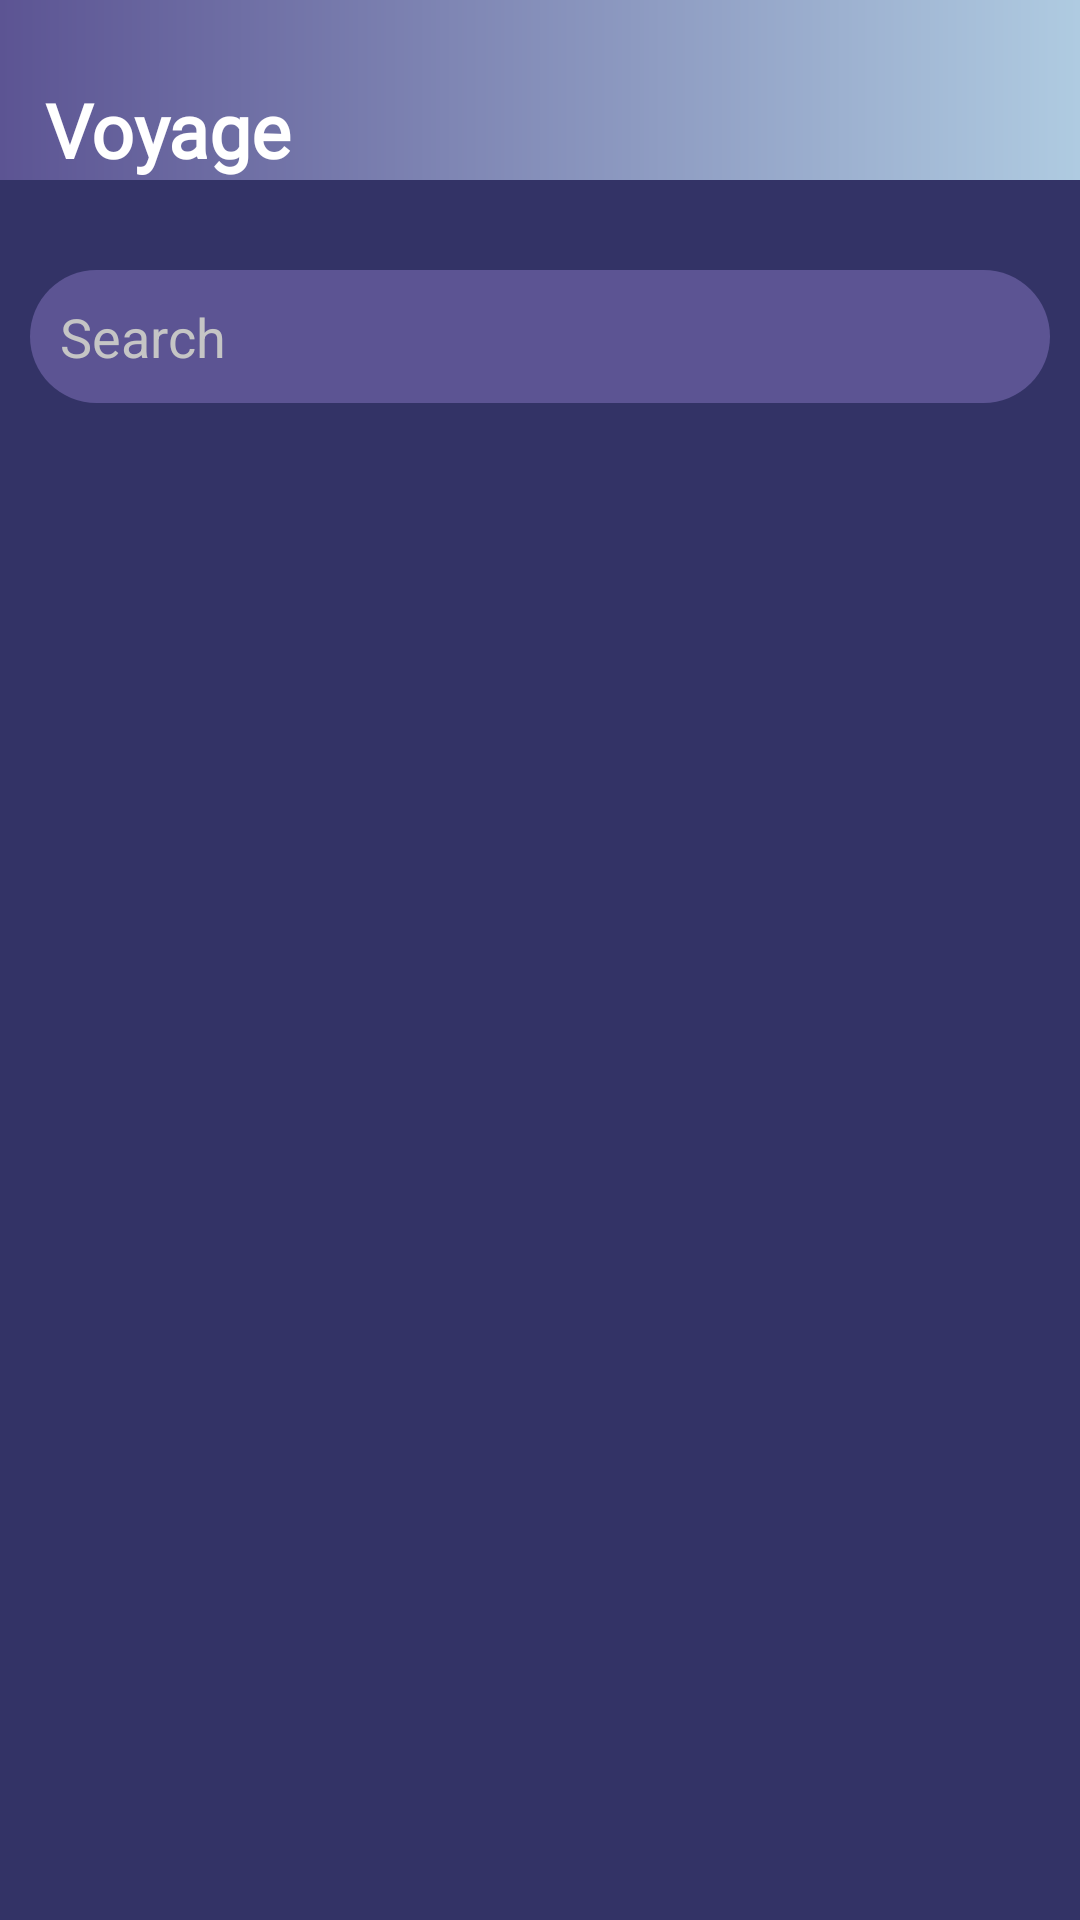

Layout XML and referenced resources for this Android screen:
<!-- AndroidManifest.xml: application theme Theme.MaterialComponents.Light.NoActionBar -->
<!-- res/layout/activity_museum.xml -->
<?xml version="1.0" encoding="utf-8"?>
<RelativeLayout xmlns:android="http://schemas.android.com/apk/res/android"
    xmlns:app="http://schemas.android.com/apk/res-auto"
    xmlns:tools="http://schemas.android.com/tools"
    android:layout_width="match_parent"
    android:layout_height="match_parent"
    android:background="@color/primary"
    android:orientation="vertical"
    tools:context=".activities.MuseumActivity">

    <LinearLayout
        android:id="@+id/headerLl"
        android:layout_width="match_parent"
        android:layout_height="60dp"
        android:background="@drawable/bg_header"
        android:orientation="horizontal"
        android:layout_marginBottom="20dp"
        >
        <TextView
            android:layout_width="match_parent"
            android:layout_height="match_parent"
            android:fontFamily="@font/poppins_semibold"
            android:text="Voyage"
            android:gravity="start|bottom"
            android:layout_marginLeft="15dp"
            android:textColor="@color/white"
            android:textStyle="bold"
            android:textSize="25sp"/>

    </LinearLayout>

    
    <EditText
        android:id="@+id/searchEt"
        android:layout_width="match_parent"
        android:layout_height="wrap_content"
        android:layout_below="@id/headerLl"
        android:layout_marginStart="10dp"
        android:layout_marginTop="10dp"
        android:layout_marginEnd="10dp"
        android:background="@drawable/shape_button_add_museum"
        android:drawableStart="@drawable/ic_search_gray"
        android:hint="Search"
        android:padding="10dp"
        android:textColorHint="@color/gray01"
        android:textColor="@color/white"/>


    <androidx.recyclerview.widget.RecyclerView
        android:id="@+id/museumsRv"
        android:layout_width="match_parent"
        android:layout_height="match_parent"
        android:layout_below="@id/searchEt"
        android:layout_above="@id/bottomLl"
        android:layout_marginTop="15dp"
        android:layout_marginEnd="10dp"
        tools:listitem="@layout/museum_view"
        app:layoutManager="androidx.recyclerview.widget.LinearLayoutManager"/>



    <LinearLayout
        android:id="@+id/bottomLl"
        android:layout_width="match_parent"
        android:layout_height="wrap_content"
        android:orientation="horizontal"
        android:layout_marginStart="10dp"
        android:layout_marginEnd="10dp"
        android:layout_marginBottom="10dp"
        android:layout_alignParentBottom="true">

        
        <Button
            android:id="@+id/addMuseumBtn"
            android:layout_width="wrap_content"
            android:layout_height="wrap_content"
            android:layout_weight="1"
            android:background="@drawable/shape_button_add_museum"
            android:backgroundTint="@color/secondary"
            android:minHeight="50dp"
            android:text="+ Add new Museum"
            android:textColor="@color/subtext"
            android:textAllCaps="false"
            android:visibility="invisible"/>

    </LinearLayout>

</RelativeLayout>
<!-- res/layout/museum_view.xml (included above) -->
<?xml version="1.0" encoding="utf-8"?>
<LinearLayout xmlns:android="http://schemas.android.com/apk/res/android"
    android:layout_width="match_parent"
    android:layout_height="wrap_content"
    xmlns:app="http://schemas.android.com/apk/res-auto"
    android:layout_marginStart="20dp"
    android:layout_marginBottom="15dp"
    android:background="@drawable/stroke_shape_01"
    android:padding="10dp"
    android:id="@+id/parent_layout_museum">

    <de.hdodenhof.circleimageview.CircleImageView
        android:id="@+id/museumImg"
        android:layout_width="100dp"
        android:layout_height="100dp"
        android:background="@android:color/transparent"
        android:elevation="30dp"
        android:src="@drawable/museum_img_01" />


    <androidx.cardview.widget.CardView
        android:layout_width="match_parent"
        android:layout_height="125dp"
        android:layout_marginStart="-60dp"
        android:layout_marginEnd="10dp"
        android:backgroundTint="@color/secondary"
        app:cardCornerRadius="5dp"
        app:cardElevation="20dp">

        <LinearLayout
            android:layout_width="match_parent"
            android:layout_height="wrap_content"
            android:layout_gravity="center_vertical"
            android:layout_marginStart="65dp"
            android:orientation="vertical">


            <TextView
                android:id="@+id/title"
                android:layout_width="match_parent"
                android:layout_height="wrap_content"
                android:fontFamily="@font/poppins_semibold"
                android:text="Anadolu Medeniyetleri Müzesi"
                android:layout_marginTop="1dp"
                android:textColor="@color/white"
                android:textSize="13sp"
                android:textStyle="bold" />

            <View
                android:layout_width="190dp"
                android:layout_height="1dp"
                android:layout_marginTop="0dp"
                android:background="#03A9F4"
                android:orientation="vertical" />

            <TextView
                android:id="@+id/subtitle"
                android:layout_width="wrap_content"
                android:layout_height="wrap_content"
                android:layout_marginTop="3dp"
                android:fontFamily="@font/poppins_regular"
                android:text="History and Archeology Museum"
                android:textColor="@color/subtext"
                android:textSize="12sp" />

            <View
                android:layout_width="190dp"
                android:layout_height="1dp"
                android:layout_marginTop="0dp"
                android:background="#03A9F4"
                android:orientation="vertical" />


            <LinearLayout
                android:layout_width="wrap_content"
                android:layout_height="wrap_content"
                android:orientation="horizontal">
                <TextView
                    android:layout_width="wrap_content"
                    android:layout_height="match_parent"
                    android:layout_marginTop="3dp"
                    android:fontFamily="@font/poppins_regular"
                    android:text="Kuruluş Tarihi: "
                    android:textColor="@color/subtext"
                    android:textSize="12sp"/>
                <TextView
                    android:id="@+id/establishment"
                    android:layout_width="wrap_content"
                    android:layout_height="match_parent"
                    android:layout_marginTop="3dp"
                    android:fontFamily="@font/poppins_regular"
                    android:text="1921"
                    android:textColor="@color/subtext"
                    android:textSize="12sp" />

            </LinearLayout>
            <View
                android:layout_width="190dp"
                android:layout_height="1dp"
                android:background="#03A9F4"
                android:layout_marginTop="0dp"
                android:orientation="vertical" />
            <LinearLayout
                android:layout_width="wrap_content"
                android:layout_height="wrap_content"
                android:layout_marginTop="0dp"
                android:orientation="horizontal">

                <TextView
                    android:layout_width="wrap_content"
                    android:layout_height="match_parent"
                    android:layout_marginTop="3dp"
                    android:fontFamily="@font/poppins_regular"
                    android:text="Şehir: "
                    android:textColor="@color/subtext"
                    android:textSize="12sp"/>
                <TextView
                    android:id="@+id/museumCity"
                    android:layout_width="wrap_content"
                    android:layout_height="wrap_content"
                    android:layout_marginTop="3dp"
                    android:fontFamily="@font/poppins_regular"
                    android:text="Ankara"
                    android:textColor="@color/subtext"
                    android:textSize="12sp"/>
            </LinearLayout>

        </LinearLayout>

        <ImageButton
            android:id="@+id/deleteBtn"
            android:layout_width="wrap_content"
            android:layout_height="wrap_content"
            android:background="@android:color/transparent"
            android:src="@drawable/ic_delete_gray"
            android:layout_gravity="right|bottom"
            android:layout_marginBottom="5dp"/>

    </androidx.cardview.widget.CardView>

</LinearLayout>
<!-- resources referenced by this layout -->
<resources>
  <color name="gray01">#c5c5c5</color>
  <color name="primary">#333366</color>
  <color name="secondary">#5C5493</color>
  <color name="subtext">#DDDBDB</color>
  <color name="white">#FFFFFFFF</color>
  <!-- drawable bg_header (drawable) -->
  <?xml version="1.0" encoding="utf-8"?>
  <shape android:shape="rectangle" xmlns:android="http://schemas.android.com/apk/res/android">
  
      <gradient android:startColor="#AFCBE1"
          android:endColor="@color/secondary"
          android:angle="180"
          android:type="linear"/>
  
  </shape>
  <!-- drawable museum_img_01: png bitmap (drawable, 51657 bytes) -->
  <!-- drawable shape_button_add_museum (drawable) -->
  <?xml version="1.0" encoding="utf-8"?>
  <shape xmlns:android="http://schemas.android.com/apk/res/android"
      android:shape="rectangle">
  
      <solid android:color="@color/secondary"/>
  
      <corners android:radius="50dp"/>
  
  </shape>
  <!-- drawable stroke_shape_01 (drawable) -->
  <?xml version="1.0" encoding="utf-8"?>
  <shape xmlns:android="http://schemas.android.com/apk/res/android"
      android:shape="rectangle">
      <solid android:color="@android:color/transparent"/>
      <corners android:radius="10dp" />
      <stroke android:color="#03A9F4"
          android:width="1.2dp"/>
  
  </shape>
</resources>
